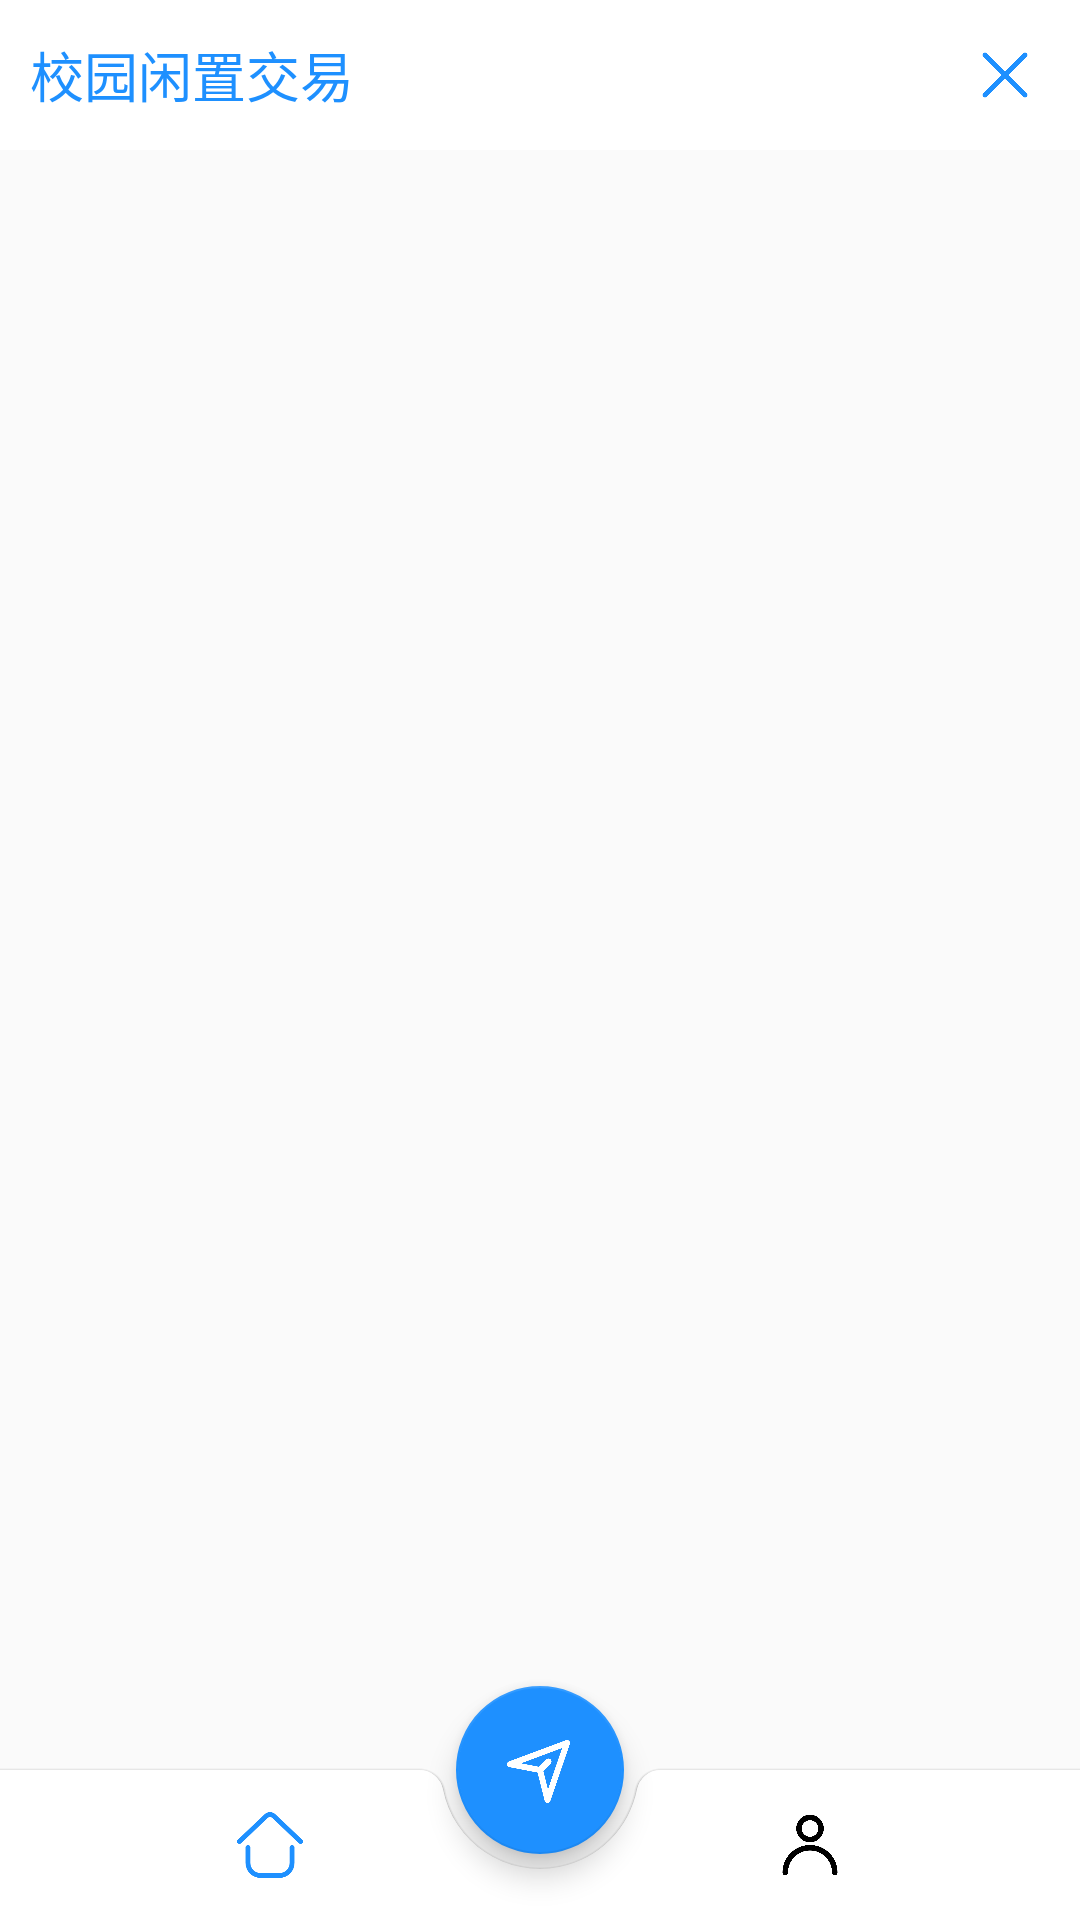

Here is an Android app screen rendered from its layout file. Give the layout XML and the strings, colors and styles it references.
<!-- AndroidManifest.xml: application theme Theme.Espt -->
<!-- res/layout/activity_main.xml -->
<?xml version="1.0" encoding="utf-8"?>
<androidx.coordinatorlayout.widget.CoordinatorLayout xmlns:android="http://schemas.android.com/apk/res/android"
    xmlns:app="http://schemas.android.com/apk/res-auto"
    xmlns:tools="http://schemas.android.com/tools"
    android:layout_width="match_parent"
    android:layout_height="match_parent"
    android:orientation="vertical"
    tools:context=".ui.activity.MainActivity">

    <LinearLayout
        android:layout_width="match_parent"
        android:layout_height="match_parent"
        android:layout_marginBottom="50dp"
        android:orientation="vertical">

        <LinearLayout
            android:layout_width="match_parent"
            android:layout_height="50dp"
            android:background="@color/white"
            android:gravity="center_vertical"
            android:orientation="horizontal"
            android:paddingHorizontal="10dp">

            <TextView
                android:layout_width="0dp"
                android:layout_height="wrap_content"
                android:layout_weight="1"
                android:text="@string/app_name"
                android:textColor="@color/background"
                android:textSize="@dimen/fontBigSize" />

            <ImageView
                android:id="@+id/close"
                android:layout_width="30dp"
                android:layout_height="match_parent"
                android:padding="5dp"
                android:src="@drawable/close"
                app:tint="@color/background" />
        </LinearLayout>

        <androidx.viewpager2.widget.ViewPager2
            android:id="@+id/viewPager2"
            android:layout_width="match_parent"
            android:layout_height="match_parent"
            android:orientation="horizontal"
            android:overScrollMode="never" />

    </LinearLayout>

    <com.google.android.material.bottomappbar.BottomAppBar
        android:id="@+id/bottom_app_bar"
        android:layout_width="match_parent"
        android:layout_height="50dp"
        android:layout_gravity="bottom"
        android:theme="@style/Theme.MaterialComponents.Light"
        app:contentInsetStart="0dp"
        app:elevation="1dp"
        app:fabAlignmentMode="center"
        app:fabCradleMargin="5dp">

        <LinearLayout
            android:layout_width="match_parent"
            android:layout_height="match_parent"
            android:orientation="horizontal">

            <ImageView
                android:id="@+id/home"
                android:layout_width="0dp"
                android:layout_height="match_parent"
                android:layout_gravity="center"
                android:layout_weight="1"
                android:padding="14dp"
                android:src="@drawable/home"
                app:tint="@color/background" />

            <ImageView
                android:id="@+id/my"
                android:layout_width="0dp"
                android:layout_height="match_parent"
                android:layout_gravity="center"
                android:layout_weight="1"
                android:padding="14dp"
                android:src="@drawable/my"
                app:tint="@color/black" />
        </LinearLayout>

    </com.google.android.material.bottomappbar.BottomAppBar>

    <com.google.android.material.floatingactionbutton.FloatingActionButton
        android:id="@+id/floatingActionButton"
        android:layout_width="wrap_content"
        android:layout_height="wrap_content"
        android:scaleType="center"
        android:src="@drawable/publish"
        android:tint="@color/white"
        app:backgroundTint="@color/background"
        app:fabSize="normal"
        app:layout_anchor="@+id/bottom_app_bar"
        app:layout_anchorGravity="center_horizontal"
        tools:ignore="ContentDescription" />


</androidx.coordinatorlayout.widget.CoordinatorLayout>
<!-- resources referenced by this layout -->
<resources>
  <color name="background">#1E90FF</color>
  <color name="black">#FF000000</color>
  <color name="white">#FFFFFFFF</color>
  <dimen name="fontBigSize">18sp</dimen>
  <!-- drawable close: png bitmap (drawable, 3701 bytes) -->
  <!-- drawable home: png bitmap (drawable, 6673 bytes) -->
  <!-- drawable my: png bitmap (drawable, 9008 bytes) -->
  <!-- drawable publish: png bitmap (drawable, 9645 bytes) -->
  <string name="app_name">校园闲置交易</string>
  <style name="Theme.Espt" parent="Theme.AppCompat.Light.NoActionBar">
          
          <item name="colorPrimary">@android:color/transparent</item>
          <item name="colorPrimaryVariant">@android:color/transparent</item>
          <item name="colorOnPrimary">@android:color/transparent</item>
          
          <item name="colorSecondary">@android:color/transparent</item>
          <item name="colorSecondaryVariant">@android:color/transparent</item>
          <item name="colorOnSecondary">@android:color/transparent</item>
          
          <item name="android:statusBarColor">?attr/colorPrimaryVariant</item>
          
      </style>
</resources>
